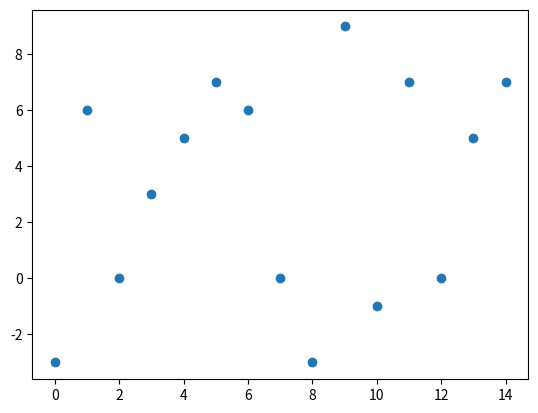

Here is the Python script that generated this plot: (Note: this script raises an exception after producing the figure.)
"""
reference
http://oppython.hatenablog.com/entry/2015/09/28/222920
"""

import numpy as np 
from matplotlib import pyplot as plt 
from scipy import optimize

def approximate_polynomial(coefficients,x,y=0):
    """calc polynomial f(x)=sum(a[i]*x**i) using Horner method"""
    fx=0
    for i in range(len(coefficients)):
        b=fx*x+coefficients[i]
        fx=b
    residual=fx-y
    return residual

def main():
    low,sup=-5,10
    num_scan=15
    degree=7
    score_list=np.array(np.random.randint(low,sup,num_scan))

    xs=np.array(range(num_scan))
    scores=np.array(score_list)
    
    init_coefficients=np.zeros(degree)
    optimized=optimize.leastsq(approximate_polynomial,init_coefficients,args=(xs,scores))
    print(optimized[0])
    approximated_value=approximate_polynomial(optimized[0],xs)

    fig,ax=plt.subplots()
    ax.plot(xs,scores,'o')
    ax.plot(xs,approximated,'-')
    plt.show()
if __name__ == '__main__':
    main()